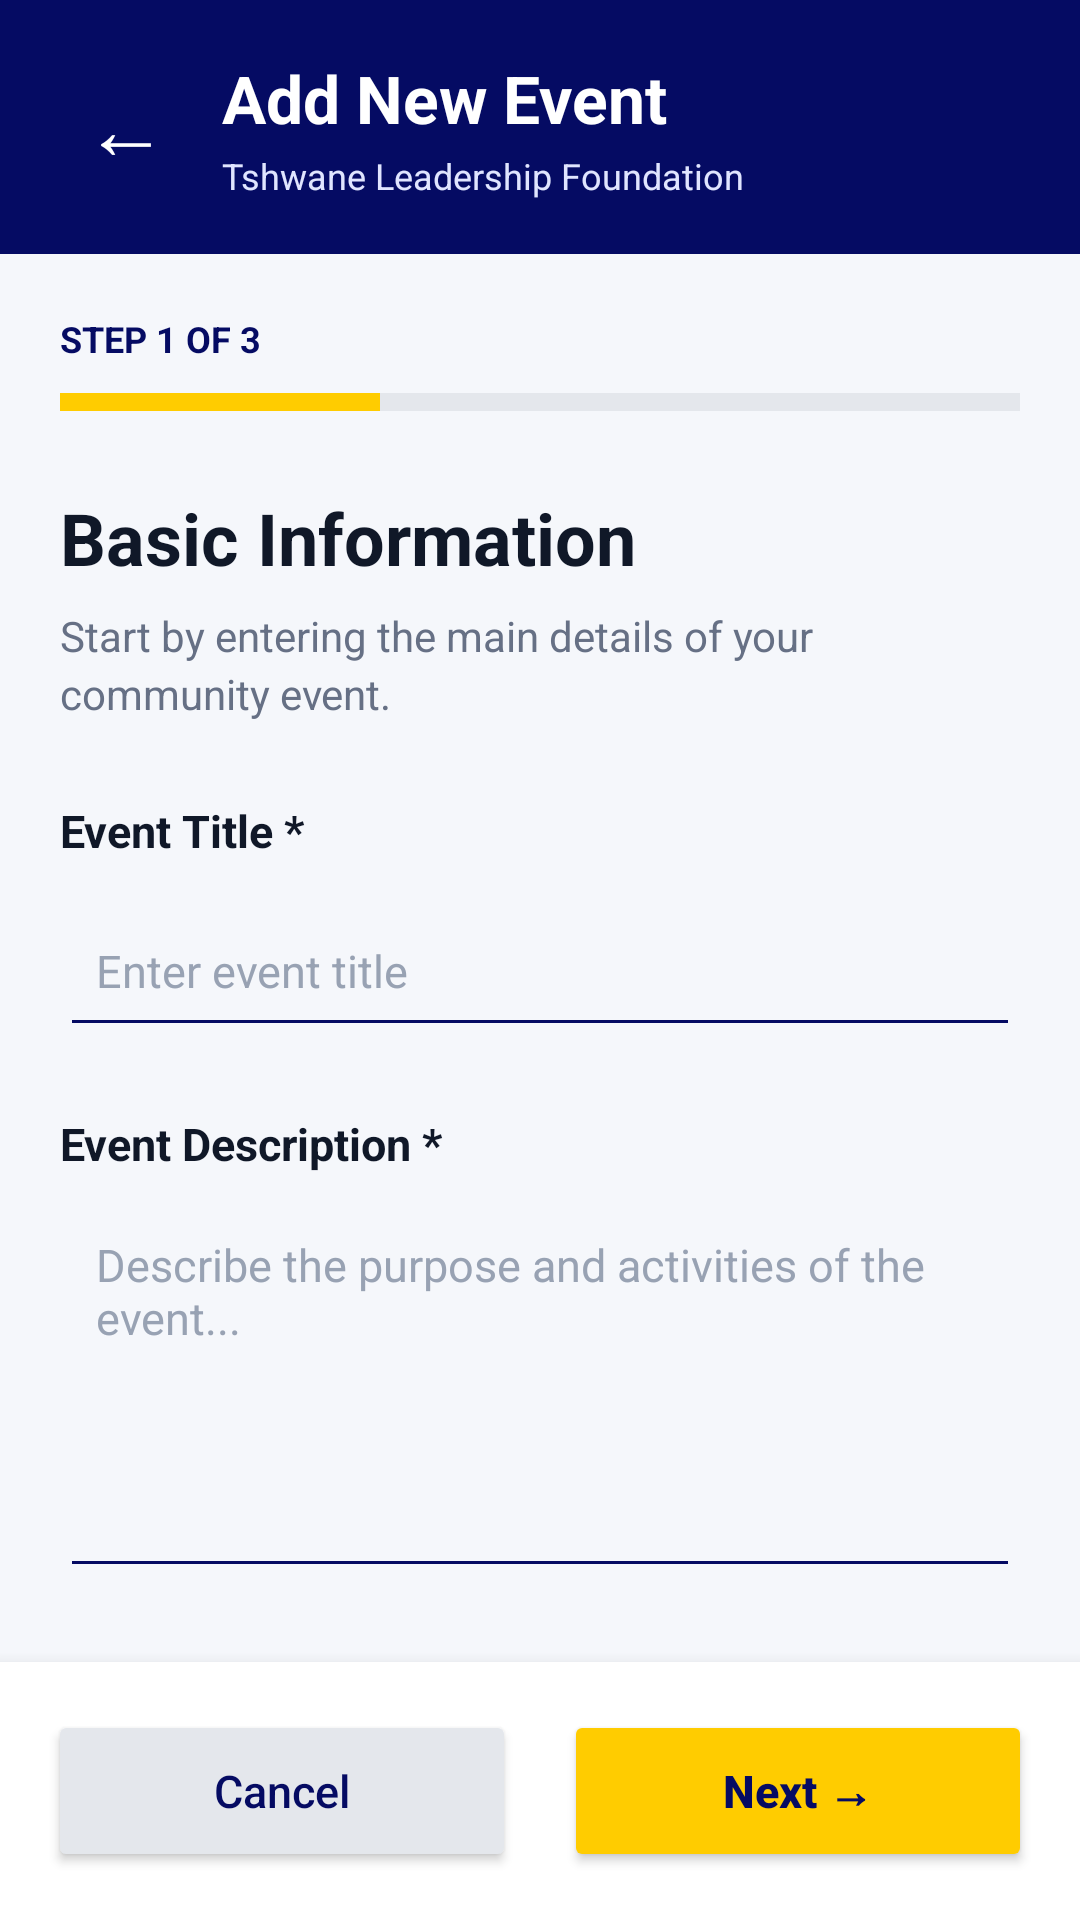

Produce the Android XML layout that renders to this screen, including the resource entries it uses.
<!-- AndroidManifest.xml: application theme Theme.TshwaneConnect -->
<!-- res/layout/activity_add_event_step1.xml -->
<?xml version="1.0" encoding="utf-8"?>
<androidx.constraintlayout.widget.ConstraintLayout
    xmlns:android="http://schemas.android.com/apk/res/android"
    xmlns:app="http://schemas.android.com/apk/res-auto"
    android:layout_width="match_parent"
    android:layout_height="match_parent"
    android:background="#F5F7FB">

    
    <LinearLayout
        android:id="@+id/addEventHeader"
        android:layout_width="0dp"
        android:layout_height="wrap_content"
        android:background="#050B63"
        android:gravity="center_vertical"
        android:orientation="horizontal"
        android:padding="18dp"
        app:layout_constraintTop_toTopOf="parent"
        app:layout_constraintStart_toStartOf="parent"
        app:layout_constraintEnd_toEndOf="parent">

        <TextView
            android:id="@+id/btnBackToEvents"
            android:layout_width="48dp"
            android:layout_height="48dp"
            android:gravity="center"
            android:text="←"
            android:textColor="#FFFFFF"
            android:textSize="28sp"
            android:contentDescription="Back to Events" />

        <LinearLayout
            android:layout_width="0dp"
            android:layout_height="wrap_content"
            android:layout_weight="1"
            android:layout_marginStart="8dp"
            android:orientation="vertical">

            <TextView
                android:layout_width="match_parent"
                android:layout_height="wrap_content"
                android:text="Add New Event"
                android:textColor="#FFFFFF"
                android:textSize="22sp"
                android:textStyle="bold" />

            <TextView
                android:layout_width="match_parent"
                android:layout_height="wrap_content"
                android:layout_marginTop="3dp"
                android:text="Tshwane Leadership Foundation"
                android:textColor="#E0E5FF"
                android:textSize="12sp" />

        </LinearLayout>

    </LinearLayout>

    
    <ScrollView
        android:id="@+id/addEventScroll"
        android:layout_width="0dp"
        android:layout_height="0dp"
        android:fillViewport="true"
        android:scrollbars="none"
        app:layout_constraintTop_toBottomOf="@id/addEventHeader"
        app:layout_constraintBottom_toTopOf="@id/addEventFooter"
        app:layout_constraintStart_toStartOf="parent"
        app:layout_constraintEnd_toEndOf="parent">

        <LinearLayout
            android:layout_width="match_parent"
            android:layout_height="wrap_content"
            android:orientation="vertical"
            android:padding="20dp">

            
            <TextView
                android:layout_width="match_parent"
                android:layout_height="wrap_content"
                android:text="STEP 1 OF 3"
                android:textColor="#050B63"
                android:textSize="12sp"
                android:textStyle="bold" />

            <LinearLayout
                android:layout_width="match_parent"
                android:layout_height="6dp"
                android:layout_marginTop="10dp"
                android:orientation="horizontal">

                <View
                    android:layout_width="0dp"
                    android:layout_height="match_parent"
                    android:layout_weight="1"
                    android:background="#FFCC00" />

                <View
                    android:layout_width="0dp"
                    android:layout_height="match_parent"
                    android:layout_weight="2"
                    android:background="#E4E7EC" />

            </LinearLayout>

            
            <TextView
                android:layout_width="match_parent"
                android:layout_height="wrap_content"
                android:layout_marginTop="26dp"
                android:text="Basic Information"
                android:textColor="#101828"
                android:textSize="24sp"
                android:textStyle="bold" />

            <TextView
                android:layout_width="match_parent"
                android:layout_height="wrap_content"
                android:layout_marginTop="7dp"
                android:text="Start by entering the main details of your community event."
                android:textColor="#667085"
                android:textSize="14sp"
                android:lineSpacingExtra="3dp" />

            
            <TextView
                android:layout_width="match_parent"
                android:layout_height="wrap_content"
                android:layout_marginTop="26dp"
                android:text="Event Title *"
                android:textColor="#101828"
                android:textSize="15sp"
                android:textStyle="bold" />

            <EditText
                android:id="@+id/etEventTitle"
                android:layout_width="match_parent"
                android:layout_height="54dp"
                android:layout_marginTop="8dp"
                android:backgroundTint="#050B63"
                android:hint="Enter event title"
                android:inputType="textCapSentences"
                android:singleLine="true"
                android:paddingStart="12dp"
                android:paddingEnd="12dp"
                android:textColor="#101828"
                android:textColorHint="#98A2B3"
                android:textSize="15sp" />

            
            <TextView
                android:layout_width="match_parent"
                android:layout_height="wrap_content"
                android:layout_marginTop="22dp"
                android:text="Event Description *"
                android:textColor="#101828"
                android:textSize="15sp"
                android:textStyle="bold" />

            <EditText
                android:id="@+id/etEventDescription"
                android:layout_width="match_parent"
                android:layout_height="130dp"
                android:layout_marginTop="8dp"
                android:backgroundTint="#050B63"
                android:gravity="top|start"
                android:hint="Describe the purpose and activities of the event..."
                android:inputType="textCapSentences|textMultiLine"
                android:minLines="4"
                android:padding="12dp"
                android:textColor="#101828"
                android:textColorHint="#98A2B3"
                android:textSize="15sp" />

            
            <TextView
                android:layout_width="match_parent"
                android:layout_height="wrap_content"
                android:layout_marginTop="22dp"
                android:text="Event Date *"
                android:textColor="#101828"
                android:textSize="15sp"
                android:textStyle="bold" />

            <EditText
                android:id="@+id/etEventDate"
                android:layout_width="match_parent"
                android:layout_height="54dp"
                android:layout_marginTop="8dp"
                android:backgroundTint="#050B63"
                android:clickable="true"
                android:focusable="false"
                android:hint="Select event date"
                android:inputType="none"
                android:paddingStart="12dp"
                android:paddingEnd="12dp"
                android:textColor="#101828"
                android:textColorHint="#98A2B3"
                android:textSize="15sp" />

            
            <TextView
                android:layout_width="match_parent"
                android:layout_height="wrap_content"
                android:layout_marginTop="22dp"
                android:text="Start Time *"
                android:textColor="#101828"
                android:textSize="15sp"
                android:textStyle="bold" />

            <EditText
                android:id="@+id/etStartTime"
                android:layout_width="match_parent"
                android:layout_height="54dp"
                android:layout_marginTop="8dp"
                android:backgroundTint="#050B63"
                android:clickable="true"
                android:focusable="false"
                android:hint="Select start time"
                android:inputType="none"
                android:paddingStart="12dp"
                android:paddingEnd="12dp"
                android:textColor="#101828"
                android:textColorHint="#98A2B3"
                android:textSize="15sp" />

            
            <TextView
                android:layout_width="match_parent"
                android:layout_height="wrap_content"
                android:layout_marginTop="22dp"
                android:text="End Time *"
                android:textColor="#101828"
                android:textSize="15sp"
                android:textStyle="bold" />

            <EditText
                android:id="@+id/etEndTime"
                android:layout_width="match_parent"
                android:layout_height="54dp"
                android:layout_marginTop="8dp"
                android:layout_marginBottom="24dp"
                android:backgroundTint="#050B63"
                android:clickable="true"
                android:focusable="false"
                android:hint="Select end time"
                android:inputType="none"
                android:paddingStart="12dp"
                android:paddingEnd="12dp"
                android:textColor="#101828"
                android:textColorHint="#98A2B3"
                android:textSize="15sp" />

        </LinearLayout>

    </ScrollView>

    
    <LinearLayout
        android:id="@+id/addEventFooter"
        android:layout_width="0dp"
        android:layout_height="wrap_content"
        android:background="#FFFFFF"
        android:elevation="8dp"
        android:orientation="horizontal"
        android:padding="16dp"
        app:layout_constraintBottom_toBottomOf="parent"
        app:layout_constraintStart_toStartOf="parent"
        app:layout_constraintEnd_toEndOf="parent">

        <Button
            android:id="@+id/btnCancelEvent"
            android:layout_width="0dp"
            android:layout_height="54dp"
            android:layout_weight="1"
            android:layout_marginEnd="8dp"
            android:backgroundTint="#E4E7EC"
            android:text="Cancel"
            android:textAllCaps="false"
            android:textColor="#050B63"
            android:textSize="15sp" />

        <Button
            android:id="@+id/btnNextEventStep"
            android:layout_width="0dp"
            android:layout_height="54dp"
            android:layout_weight="1"
            android:layout_marginStart="8dp"
            android:backgroundTint="#FFCC00"
            android:text="Next →"
            android:textAllCaps="false"
            android:textColor="#050B63"
            android:textSize="15sp"
            android:textStyle="bold" />

    </LinearLayout>

</androidx.constraintlayout.widget.ConstraintLayout>
<!-- resources referenced by this layout -->
<resources>
  <style name="Theme.TshwaneConnect" parent="Base.Theme.TshwaneConnect" />
  <style name="Base.Theme.TshwaneConnect" parent="Theme.Material3.DayNight.NoActionBar">
          
          
      </style>
</resources>
